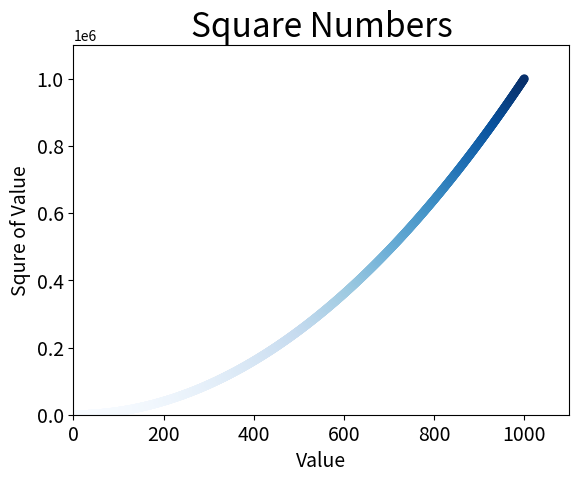

Python code for this plot:
import matplotlib.pyplot as plt

x_values = list(range(1, 1001))
y_values = [x**2 for x in x_values]

plt.scatter(x_values, y_values, c = y_values, cmap = plt.cm.Blues, edgecolor = 'none', s = 40)

# Set chart title and label axes.
plt.title("Square Numbers", fontsize = 24)
plt.xlabel("Value", fontsize = 14)
plt.ylabel("Squre of Value", fontsize = 14)

# Set the range for each axis
plt.axis([0, 1100, 0, 1100000])

# Set size of tick label
plt.tick_params(axis = 'both', which = 'major', labelsize = 14)

plt.show()
